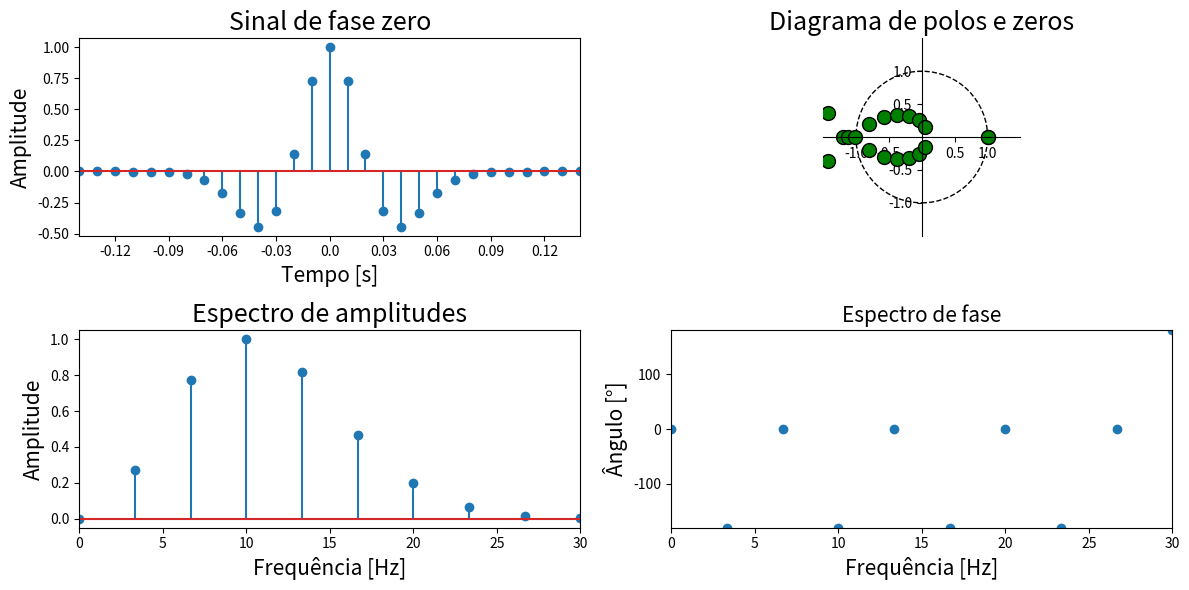

This figure's Python source: (Note: this script raises an exception after producing the figure.)
#%% Bibliotecas utilizadas

import sys
import numpy as np
import matplotlib.pyplot as plt
import matplotlib.gridspec as gridspec

from scipy import signal
from matplotlib import patches
from matplotlib.figure import Figure
from matplotlib import rcParams

#-------------------------------------------------------------------------------------------

def rickerGenerator(fmax,nsrc,dt):    
    ricker = np.zeros(nsrc)
    fc = fmax/(3*np.sqrt(np.pi))
    
    s = int(nsrc/2)
    for i in range(-s,s):
        aux1 = 1 - 2 * np.pi * pow(i*dt,2)*pow(fc,2)*pow(np.pi,2)
        aux2 = np.exp(-np.pi * pow(i*dt,2)*pow(fc,2)*pow(np.pi,2))
        ricker[i + s] = aux1 * aux2 

    return ricker

def zplane(z,p,k,subplot):

    ax = plt.subplot(subplot)
    uc = patches.Circle((0,0), radius=1, fill=False, color='black', ls='dashed')
    ax.add_patch(uc)
    
    # Plot the zeros and set marker properties    
    t1 = plt.plot(z.real, z.imag, 'go', ms=10)
    plt.setp( t1, markersize=10.0, markeredgewidth=1.0, markeredgecolor='k', markerfacecolor='g')

    # Plot the poles and set marker properties
    t2 = plt.plot(p.real, p.imag, 'rx', ms=10)
    plt.setp( t2, markersize=12.0, markeredgewidth=3.0, markeredgecolor='r', markerfacecolor='r')

    ax.spines['left'].set_position('center')
    ax.spines['bottom'].set_position('center')
    ax.spines['right'].set_visible(False)
    ax.spines['top'].set_visible(False)
    
    ax.set_title("Diagrama de polos e zeros")
    
    # set the ticks
    r = 1.5; plt.axis('scaled'); plt.axis([-r, r, -r, r])
    ticks = [-1, -.5, .5, 1]; plt.xticks(ticks); plt.yticks(ticks)

def fourierInterpolation(signal, dt, new_dt):

    ns = len(signal)

    periods = int(dt / new_dt)

    freqs = np.fft.fftfreq(ns, dt)
    fft_signal = np.fft.fft(signal)

    new_fft_signal = np.insert(fft_signal, int(ns / 2), np.zeros(periods * ns)) 

    new_ns = periods * ns + ns

    scale_factor = new_ns / ns
    output_signal = scale_factor * np.real(np.fft.ifft(new_fft_signal))
    
    return output_signal

#-------------------------------------------------------------------------------------------

nsrc = 30
dt = 0.01
fmax = 30

ricker = rickerGenerator(fmax, nsrc, dt)

#-------------------------------------------------------------------------------------------

a = [1]
b = ricker

z, p, k = signal.tf2zpk(b, a)

#-------------------------------------------------------------------------------------------

j = complex(0,1)

pn = np.arange(nsrc,dtype=int) 

fftRicker = np.fft.fft(ricker)
fftRicker *= 1 / np.max(np.abs(fftRicker))

freqs = np.fft.fftfreq(nsrc,dt)
mask = freqs >= 0

#-------------------------------------------------------------------------------------------

distance = np.abs(z)
angle = np.angle(z)

position = np.where(distance > 1)

distance[position] = 1/distance[position]

z_in = np.zeros(len(z),dtype=complex)

z_in[position] = distance[position]*np.cos(angle[position]) + j*distance[position]*np.sin(angle[position]) 

#-------------------------------------------------------------------------------------------

b_in, a_in = signal.zpk2tf(z_in, p, k)

system = signal.TransferFunction(b_in, a_in, dt=dt)

_ , reconst = signal.dfreqresp(system,n=int(nsrc/2))

fftRickerReconst = np.zeros(nsrc,dtype=complex)

fftRickerReconst[int(nsrc/2):] = reconst[::-1]
fftRickerReconst[:int(nsrc/2)] = reconst[:]

rickerReconst = np.real(np.fft.ifft(reconst,n=nsrc))

rickerReconst *= 1 / np.max(np.abs(rickerReconst))
fftRickerReconst *= 1 / np.max(np.abs(fftRickerReconst))

#-------------------------------------------------------------------------------------------

plt.figure(1,figsize=(12,6))
xmask = np.linspace(pn[0],pn[-1]+1,11)

plt.subplot(221)
plt.stem(pn,ricker)
plt.xticks(xmask,(xmask-(pn[-1]+1)/2)*dt)
plt.title("Sinal de fase zero", fontsize = 18)
plt.xlabel("Tempo [s]", fontsize = 15)
plt.ylabel("Amplitude", fontsize = 15)
plt.xlim([1, nsrc-1])

zplane(z, p, k, 222)
plt.title("Diagrama de polos e zeros", fontsize = 18)

plt.subplot(223)
plt.stem(freqs[mask], np.abs(fftRicker[mask]))
plt.xlim([0,fmax])
plt.title("Espectro de amplitudes", fontsize = 18)
plt.xlabel("Frequência [Hz]", fontsize = 15)
plt.ylabel("Amplitude", fontsize = 15)

plt.subplot(224)
plt.plot(freqs[mask],np.angle(fftRicker[mask],deg=True),"o")
plt.xlim([0,fmax])
plt.ylim([-180,180])
plt.title("Espectro de fase", fontsize = 15)
plt.xlabel("Frequência [Hz]", fontsize = 15)
plt.ylabel("Ângulo [°]", fontsize = 15)

plt.tight_layout()
plt.savefig("../figures/4_zeroPhaseRicker.png", dpi = 200)
plt.show(block=False)

#--------------------------------------------------------------

plt.figure(2,figsize=(12,6))
plt.subplot(221)
plt.stem(pn,rickerReconst)
plt.xticks(xmask,xmask*dt)
plt.title("Sinal de fase mínima", fontsize = 18)
plt.xlabel("Tempo [s]", fontsize = 15)
plt.ylabel("Amplitude", fontsize = 15)
plt.xlim([0, 18])

zplane(z_in, p, k, 222)
plt.title("Diagrama de polos e zeros", fontsize = 18)

plt.subplot(223)
plt.stem(freqs[mask],np.abs(fftRickerReconst[mask]))
plt.xlim([0,fmax])
plt.title("Espectro de amplitudes", fontsize = 15)
plt.xlabel("Frequência [Hz]", fontsize = 15)
plt.ylabel("Amplitude", fontsize = 15)

plt.subplot(224)
plt.plot(freqs[mask],np.angle(fftRickerReconst[mask],deg=True),"o")
plt.xlim([0,fmax])
plt.ylim([-180,180])
plt.title("Espectro de fase", fontsize = 18)
plt.xlabel("Frequência [Hz]", fontsize = 15)
plt.ylabel("Ângulo [°]", fontsize = 15)

plt.tight_layout()
plt.savefig("../figures/5_minPhaseRicker.png", dpi = 200)
 
plt.show(block=False)

#-------------------------------------------------------------------------------------------

new_dt = 0.001

zRicker = fourierInterpolation(ricker, dt, new_dt)
mRicker = fourierInterpolation(rickerReconst, dt, new_dt)

new_ns = len(zRicker)

zRicker.astype("float32", order = "F").tofile(f"../inputs/wavelets/sourceZeroPhase_{new_ns}_{fmax:.0f}Hz.bin")
mRicker.astype("float32", order = "F").tofile(f"../inputs/wavelets/sourceMinPhase_{new_ns}_{fmax:.0f}Hz.bin")

new_ns += 3000

full_zRicker = np.zeros(new_ns)
full_mRicker = np.zeros(new_ns)

full_zRicker[:len(zRicker)] = zRicker
full_mRicker[:len(mRicker)] = mRicker

t = np.arange(new_ns) * new_dt

zfRicker = np.fft.fft(full_zRicker)
mfRicker = np.fft.fft(full_mRicker)
freq = np.fft.fftfreq(new_ns, new_dt)
mask = freq >= 0

fig, ax = plt.subplots(2,2, figsize = (12, 6))

ax[0][0].plot(t[:len(zRicker)], zRicker)
ax[0][0].set_xticks(np.linspace(t[0],t[len(zRicker)-1],11))
ax[0][0].set_xticklabels(np.around(np.linspace(t[0]-0.16,t[len(zRicker)-1]-0.17,11), decimals = 2))
ax[0][0].set_xlim([0,t[len(zRicker)-1]])
ax[0][0].set_ylim([-1.5,1.5])
ax[0][0].set_title("Fonte fase zero", fontsize = 18)
ax[0][0].set_xlabel("Tempo [s]", fontsize = 15)
ax[0][0].set_ylabel("Amplitude", fontsize = 15)

ax[0][1].plot(freq[mask], np.abs(zfRicker[mask]))
ax[0][1].set_xlim([0,fmax])
ax[0][1].set_title("Espectro da fonte fase zero", fontsize = 18)
ax[0][1].set_xlabel("Frequência [Hz]", fontsize = 15)
ax[0][1].set_ylabel("Amplitude", fontsize = 15)

ax[1][0].plot(t[:len(zRicker)], mRicker)
ax[1][0].set_xticks(np.linspace(t[0],t[len(zRicker)-1],11))
ax[1][0].set_xticklabels(np.around(np.linspace(t[0],t[len(zRicker)-1],11), decimals = 2))
ax[1][0].set_xlim([0,t[len(zRicker)-1]])
ax[1][0].set_ylim([-1.5,1.5])
ax[1][0].set_title("Fonte fase mínima", fontsize = 18)
ax[1][0].set_xlabel("Tempo [s]", fontsize = 15)
ax[1][0].set_ylabel("Amplitude", fontsize = 15)

ax[1][1].plot(freq[mask], np.abs(mfRicker[mask]))
ax[1][1].set_xlim([0,fmax])
ax[1][1].set_title("Espectro da fonte fase mínima", fontsize = 18)
ax[1][1].set_xlabel("Frequência [Hz]", fontsize = 15)
ax[1][1].set_ylabel("Amplitude", fontsize = 15)

plt.tight_layout()
plt.savefig("../figures/7_targetWavelets.png", dpi = 200)
plt.show(block = False)